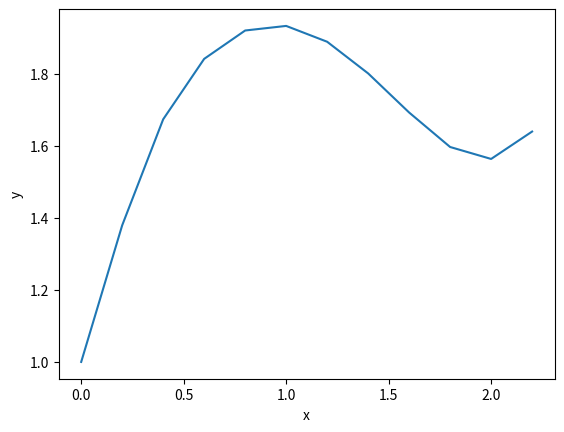

Reproduce this figure in Python.
from __future__ import division
from sympy import *
import math
def f(t,x): return math.sin(x*x) + math.cos(t*t)
def F1(t,x,h): return h*(f(t,x))
def F2(t,x,h): return h*(f(t+h,x+F1(t,x,h)))

h=1/5
t=0
x=1

r=[t] #Guardamos el tiempo en una lista
func=[x] #Guardamos las aproximaciones en una lista

print(t,x)
xth=x+0.5*(F1(t,x,h)+F2(t,x,h))

while(t <= 2):
    x=xth
    t=t+h
    r.append(t) #Guardamos el tiempo en una lista
    func.append(x) #Guardamos el tiempo en una lista
    print(t,x)
    xth=x+0.5*(F1(t,x,h)+F2(t,x,h))

import matplotlib.pyplot as plt

plt.plot(r, func)
plt.xlabel('x')
plt.ylabel('y')
plt.show()
